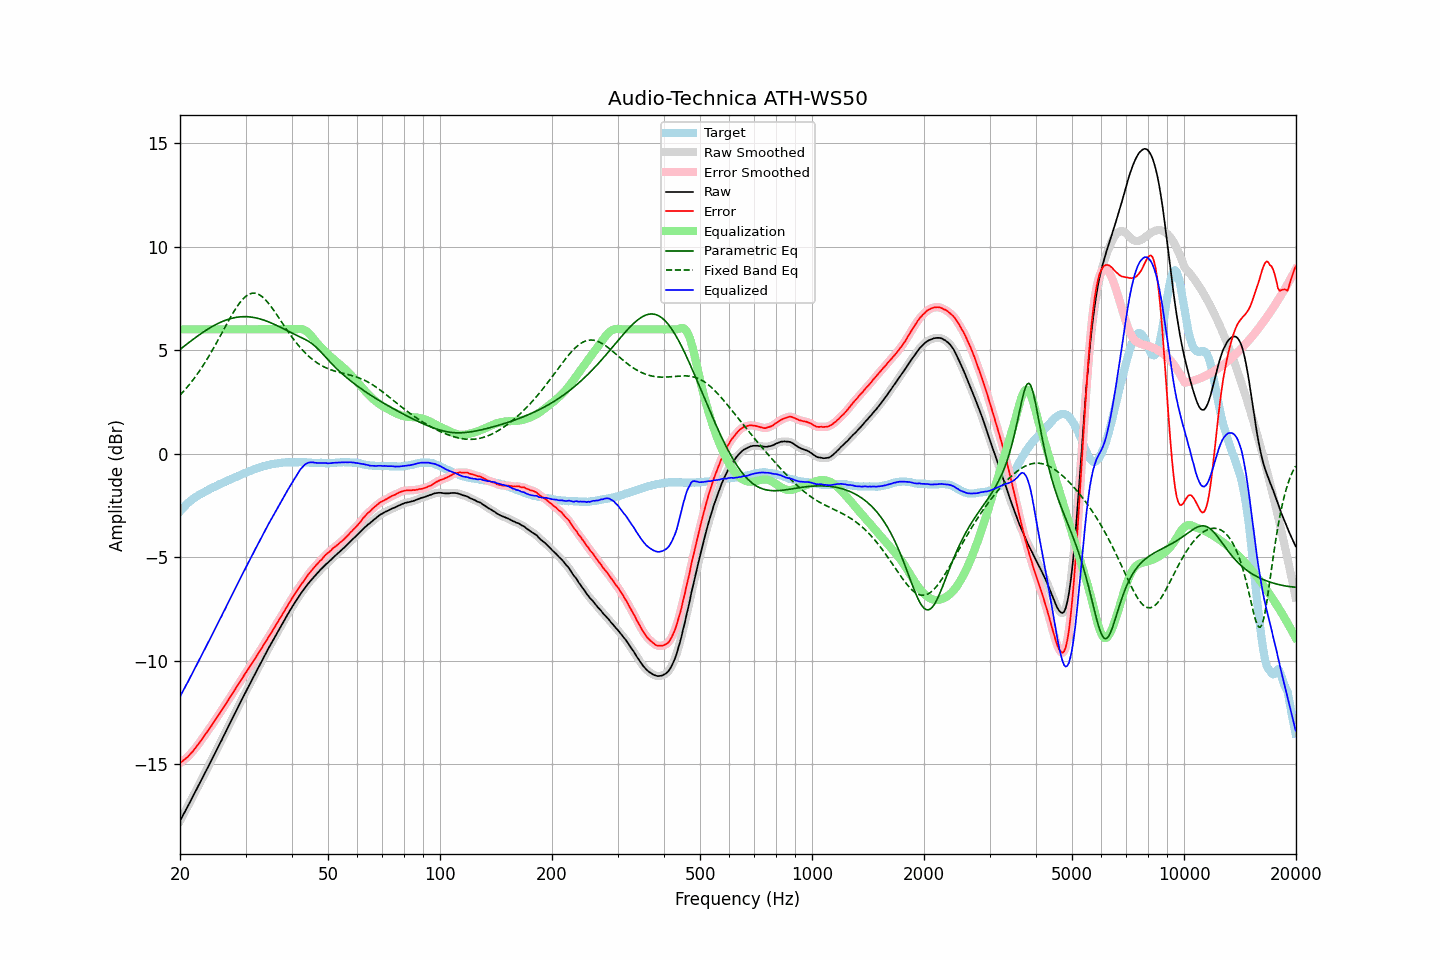

The table this chart was drawn from, first rows:
frequency, raw, error, smoothed, error_smoothed, equalization, parametric_eq, fixed_band_eq, equalized_raw, equalized_smoothed, target
20.00, -17.73, -14.94, -17.73, -14.94, 6.00, 5.03, 2.82, -11.73, -11.73, -2.79
20.20, -17.59, -14.89, -17.59, -14.88, 6.00, 5.09, 2.91, -11.59, -11.59, -2.70
20.40, -17.44, -14.82, -17.44, -14.82, 6.00, 5.15, 2.99, -11.44, -11.44, -2.61
20.61, -17.30, -14.76, -17.30, -14.76, 6.00, 5.21, 3.08, -11.30, -11.30, -2.55
20.81, -17.15, -14.69, -17.15, -14.70, 6.00, 5.27, 3.17, -11.15, -11.15, -2.45
21.02, -17.01, -14.63, -17.01, -14.62, 6.00, 5.33, 3.26, -11.01, -11.01, -2.38
21.23, -16.86, -14.54, -16.86, -14.55, 6.00, 5.39, 3.35, -10.86, -10.86, -2.32
21.44, -16.71, -14.45, -16.71, -14.46, 6.00, 5.45, 3.45, -10.71, -10.71, -2.26
21.66, -16.56, -14.38, -16.56, -14.37, 6.00, 5.51, 3.55, -10.56, -10.56, -2.19
21.87, -16.41, -14.27, -16.41, -14.27, 6.00, 5.57, 3.65, -10.41, -10.41, -2.14
22.09, -16.26, -14.17, -16.26, -14.18, 6.00, 5.62, 3.76, -10.26, -10.26, -2.09
22.31, -16.11, -14.07, -16.11, -14.07, 6.00, 5.68, 3.87, -10.11, -10.11, -2.04
22.54, -15.96, -13.97, -15.96, -13.97, 6.00, 5.74, 3.98, -9.96, -9.96, -1.99
22.76, -15.81, -13.86, -15.81, -13.86, 6.00, 5.79, 4.09, -9.81, -9.81, -1.95
22.99, -15.66, -13.75, -15.66, -13.75, 6.00, 5.84, 4.21, -9.66, -9.66, -1.91
23.22, -15.51, -13.64, -15.51, -13.64, 6.00, 5.89, 4.33, -9.51, -9.51, -1.87
23.45, -15.35, -13.53, -15.35, -13.53, 6.00, 5.95, 4.45, -9.35, -9.35, -1.82
23.69, -15.20, -13.42, -15.20, -13.42, 6.00, 6.00, 4.58, -9.20, -9.20, -1.78
23.92, -15.05, -13.31, -15.05, -13.31, 6.00, 6.04, 4.71, -9.05, -9.05, -1.74
24.16, -14.90, -13.21, -14.90, -13.20, 6.00, 6.09, 4.84, -8.90, -8.90, -1.69
24.40, -14.74, -13.09, -14.74, -13.09, 6.00, 6.14, 4.98, -8.74, -8.74, -1.65
24.65, -14.59, -12.97, -14.59, -12.97, 6.00, 6.18, 5.11, -8.59, -8.59, -1.62
24.89, -14.44, -12.86, -14.44, -12.85, 6.00, 6.22, 5.25, -8.44, -8.44, -1.58
25.14, -14.28, -12.74, -14.28, -12.74, 6.00, 6.26, 5.39, -8.28, -8.28, -1.54
25.39, -14.13, -12.63, -14.13, -12.62, 6.00, 6.30, 5.53, -8.13, -8.13, -1.50
25.65, -13.97, -12.51, -13.97, -12.51, 6.00, 6.34, 5.67, -7.97, -7.97, -1.46
25.91, -13.82, -12.39, -13.82, -12.39, 6.00, 6.37, 5.82, -7.82, -7.82, -1.43
26.16, -13.66, -12.26, -13.66, -12.27, 6.00, 6.40, 5.96, -7.66, -7.66, -1.39
26.43, -13.51, -12.15, -13.51, -12.15, 6.00, 6.43, 6.10, -7.51, -7.51, -1.37
26.69, -13.35, -12.03, -13.35, -12.03, 6.00, 6.46, 6.25, -7.35, -7.35, -1.33
26.96, -13.19, -11.91, -13.20, -11.91, 6.00, 6.49, 6.39, -7.19, -7.20, -1.29
27.23, -13.04, -11.79, -13.04, -11.78, 6.00, 6.51, 6.53, -7.04, -7.04, -1.26
27.50, -12.88, -11.66, -12.88, -11.66, 6.00, 6.53, 6.66, -6.88, -6.88, -1.22
27.77, -12.73, -11.54, -12.73, -11.54, 6.00, 6.55, 6.79, -6.73, -6.73, -1.19
28.05, -12.57, -11.42, -12.57, -11.42, 6.00, 6.57, 6.92, -6.57, -6.57, -1.15
28.33, -12.42, -11.29, -12.42, -11.29, 6.00, 6.58, 7.04, -6.42, -6.42, -1.13
28.62, -12.26, -11.17, -12.26, -11.17, 6.00, 6.59, 7.16, -6.26, -6.26, -1.09
28.90, -12.10, -11.05, -12.11, -11.05, 6.00, 6.60, 7.26, -6.10, -6.11, -1.05
29.19, -11.95, -10.93, -11.95, -10.93, 6.00, 6.61, 7.36, -5.95, -5.95, -1.02
29.48, -11.80, -10.83, -11.80, -10.81, 6.00, 6.61, 7.45, -5.80, -5.80, -0.97
29.78, -11.64, -10.69, -11.65, -10.70, 6.00, 6.61, 7.53, -5.64, -5.65, -0.95
30.08, -11.49, -10.58, -11.49, -10.58, 6.00, 6.61, 7.60, -5.49, -5.49, -0.92
30.38, -11.34, -10.46, -11.34, -10.46, 6.00, 6.61, 7.65, -5.34, -5.34, -0.89
30.68, -11.19, -10.34, -11.19, -10.34, 6.00, 6.60, 7.70, -5.19, -5.19, -0.85
30.99, -11.04, -10.21, -11.04, -10.22, 6.00, 6.60, 7.73, -5.04, -5.04, -0.83
31.30, -10.89, -10.10, -10.89, -10.10, 6.00, 6.58, 7.75, -4.89, -4.89, -0.79
31.61, -10.74, -9.98, -10.74, -9.98, 6.00, 6.57, 7.75, -4.74, -4.74, -0.76
31.93, -10.59, -9.86, -10.59, -9.86, 6.00, 6.56, 7.74, -4.59, -4.59, -0.73
32.24, -10.45, -9.74, -10.45, -9.74, 6.00, 6.54, 7.72, -4.45, -4.45, -0.71
32.57, -10.30, -9.62, -10.30, -9.62, 6.00, 6.52, 7.69, -4.30, -4.30, -0.69
32.89, -10.15, -9.50, -10.15, -9.50, 6.00, 6.50, 7.64, -4.15, -4.15, -0.65
33.22, -10.00, -9.37, -10.00, -9.37, 6.00, 6.48, 7.58, -4.00, -4.00, -0.63
33.55, -9.85, -9.24, -9.85, -9.25, 6.00, 6.45, 7.52, -3.85, -3.85, -0.61
33.89, -9.71, -9.12, -9.71, -9.12, 6.00, 6.42, 7.44, -3.71, -3.71, -0.59
34.23, -9.56, -9.00, -9.56, -8.99, 6.00, 6.39, 7.36, -3.56, -3.56, -0.56
34.57, -9.41, -8.87, -9.42, -8.87, 6.00, 6.36, 7.26, -3.41, -3.42, -0.55
34.92, -9.27, -8.74, -9.27, -8.74, 6.00, 6.33, 7.17, -3.27, -3.27, -0.54
35.27, -9.13, -8.62, -9.13, -8.62, 6.00, 6.30, 7.06, -3.13, -3.13, -0.51
35.62, -8.99, -8.49, -8.99, -8.49, 6.00, 6.27, 6.96, -2.99, -2.99, -0.50
35.97, -8.85, -8.36, -8.85, -8.36, 6.00, 6.23, 6.84, -2.85, -2.85, -0.49
... 635 more rows
